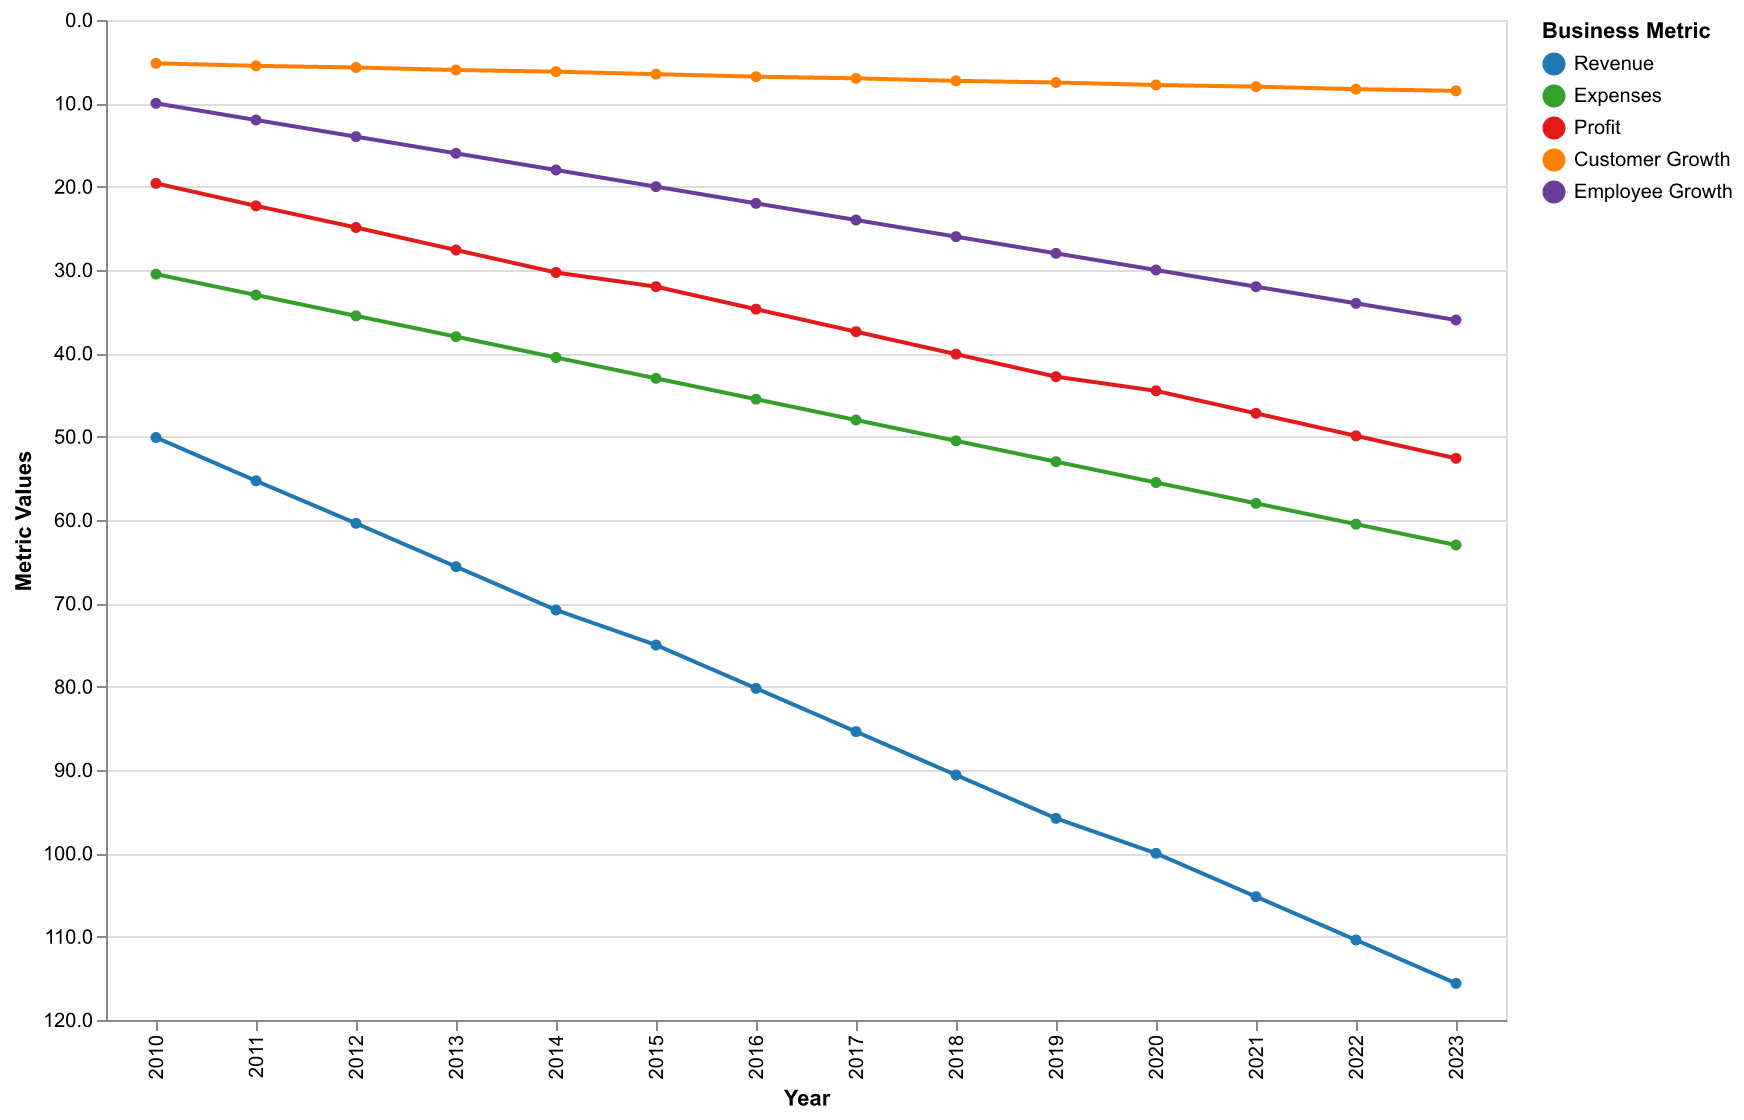

The table this chart was drawn from, first rows:
Year, Revenue, Expenses, Profit, Customer Growth, Employee Growth
2010, 50.1, 30.5, 19.6, 5.2, 10
2011, 55.3, 33.0, 22.3, 5.5, 12
2012, 60.4, 35.5, 24.9, 5.7, 14
2013, 65.6, 38.0, 27.6, 6.0, 16
2014, 70.8, 40.5, 30.3, 6.2, 18
2015, 75.0, 43.0, 32.0, 6.5, 20
2016, 80.2, 45.5, 34.7, 6.8, 22
2017, 85.4, 48.0, 37.4, 7.0, 24
2018, 90.6, 50.5, 40.1, 7.3, 26
2019, 95.8, 53.0, 42.8, 7.5, 28
2020, 100.0, 55.5, 44.5, 7.8, 30
2021, 105.2, 58.0, 47.2, 8.0, 32
2022, 110.4, 60.5, 49.9, 8.3, 34
2023, 115.6, 63.0, 52.6, 8.5, 36
